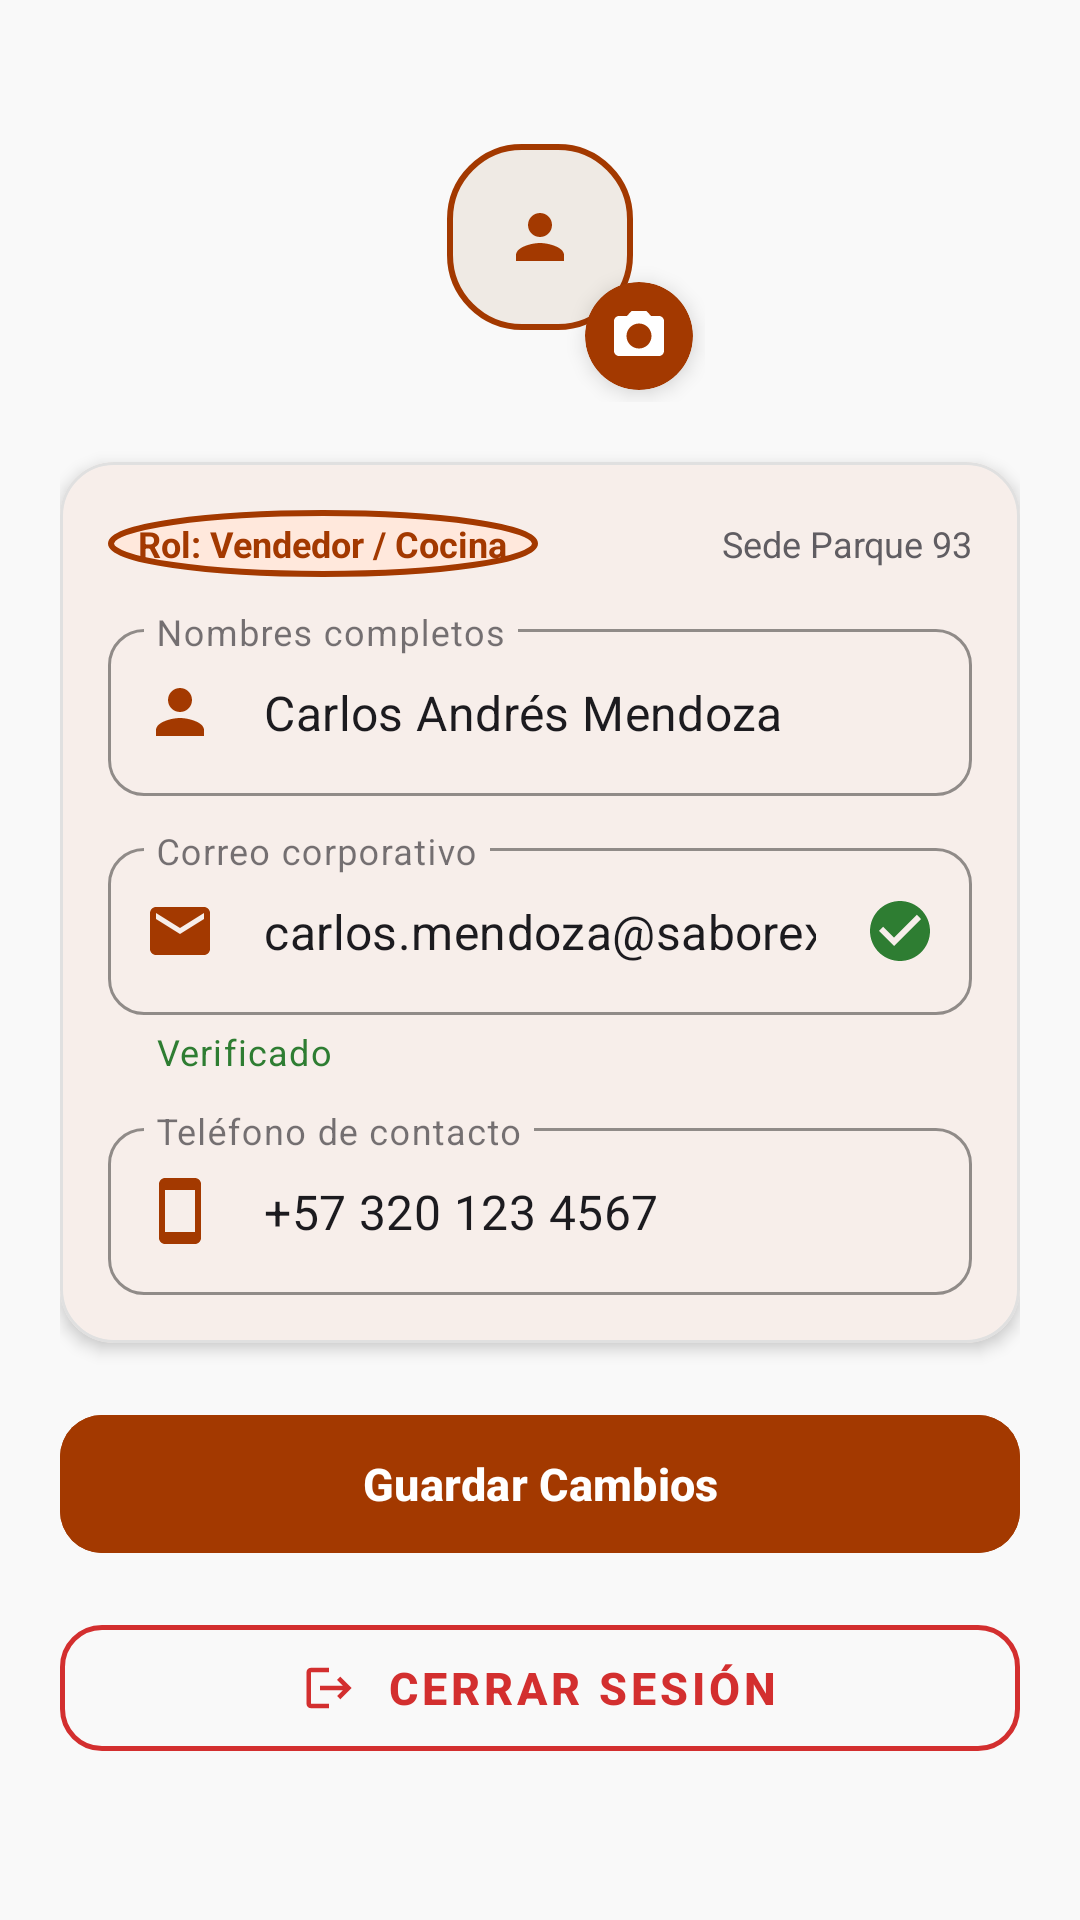

This screen was rendered from an Android layout file. Write that file and the resources it references.
<!-- AndroidManifest.xml: application theme Theme.SaborExpress -->
<!-- res/layout/fragment_seller_profile.xml -->
<?xml version="1.0" encoding="utf-8"?>
<ScrollView xmlns:android="http://schemas.android.com/apk/res/android"
    xmlns:app="http://schemas.android.com/apk/res-auto"
    xmlns:tools="http://schemas.android.com/tools"
    android:layout_width="match_parent"
    android:layout_height="match_parent"
    android:fillViewport="true"
    android:background="@color/background_light">

    <androidx.constraintlayout.widget.ConstraintLayout
        android:layout_width="match_parent"
        android:layout_height="wrap_content"
        android:paddingStart="20dp"
        android:paddingTop="24dp"
        android:paddingEnd="20dp"
        android:paddingBottom="24dp">

        
        <FrameLayout
            android:id="@+id/flSellerPhotoContainer"
            android:layout_width="110dp"
            android:layout_height="110dp"
            app:layout_constraintEnd_toEndOf="parent"
            app:layout_constraintStart_toStartOf="parent"
            app:layout_constraintTop_toTopOf="parent">

            <com.google.android.material.imageview.ShapeableImageView
                android:id="@+id/ivSellerAvatar"
                android:layout_width="100dp"
                android:layout_height="100dp"
                android:layout_gravity="center"
                android:background="#EFEAE4"
                android:padding="20dp"
                android:scaleType="centerInside"
                android:src="@drawable/ic_person"
                android:contentDescription="Foto de perfil del vendedor"
                app:shapeAppearanceOverlay="@style/ShapeAppearance.SaborExpress.Large"
                app:strokeColor="@color/terracota_primary"
                app:strokeWidth="2dp"
                app:tint="@color/terracota_primary" />

            <com.google.android.material.card.MaterialCardView
                android:id="@+id/btnChangeSellerPhoto"
                android:layout_width="36dp"
                android:layout_height="36dp"
                android:layout_gravity="bottom|end"
                android:layout_marginEnd="4dp"
                android:layout_marginBottom="4dp"
                app:cardCornerRadius="18dp"
                app:cardElevation="4dp"
                app:cardBackgroundColor="@color/terracota_primary"
                app:strokeWidth="0dp">

                <ImageView
                    android:layout_width="20dp"
                    android:layout_height="20dp"
                    android:layout_gravity="center"
                    android:src="@drawable/ic_camera"
                    android:contentDescription="Actualizar foto del vendedor"
                    app:tint="@color/text_white" />
            </com.google.android.material.card.MaterialCardView>
        </FrameLayout>

        
        <com.google.android.material.card.MaterialCardView
            android:id="@+id/cardSellerData"
            android:layout_width="0dp"
            android:layout_height="wrap_content"
            android:layout_marginTop="20dp"
            app:cardCornerRadius="18dp"
            app:cardElevation="3dp"
            app:cardBackgroundColor="@color/surface_white"
            app:strokeColor="@color/border_light"
            app:strokeWidth="1dp"
            app:layout_constraintEnd_toEndOf="parent"
            app:layout_constraintStart_toStartOf="parent"
            app:layout_constraintTop_toBottomOf="@+id/flSellerPhotoContainer">

            <LinearLayout
                android:layout_width="match_parent"
                android:layout_height="wrap_content"
                android:orientation="vertical"
                android:padding="16dp">

                
                <LinearLayout
                    android:layout_width="match_parent"
                    android:layout_height="wrap_content"
                    android:layout_marginBottom="12dp"
                    android:gravity="center_vertical"
                    android:orientation="horizontal">

                    <TextView
                        android:layout_width="wrap_content"
                        android:layout_height="wrap_content"
                        android:background="@drawable/bg_biometric_button"
                        android:paddingStart="10dp"
                        android:paddingTop="3dp"
                        android:paddingEnd="10dp"
                        android:paddingBottom="3dp"
                        android:text="Rol: Vendedor / Cocina"
                        android:textColor="@color/terracota_primary"
                        android:textSize="12sp"
                        android:textStyle="bold" />

                    <TextView
                        android:layout_width="0dp"
                        android:layout_height="wrap_content"
                        android:layout_marginStart="8dp"
                        android:layout_weight="1"
                        android:gravity="end"
                        android:text="Sede Parque 93"
                        android:textColor="@color/text_secondary"
                        android:textSize="12sp" />
                </LinearLayout>

                
                <com.google.android.material.textfield.TextInputLayout
                    android:id="@+id/tilSellerName"
                    style="@style/Widget.MaterialComponents.TextInputLayout.OutlinedBox"
                    android:layout_width="match_parent"
                    android:layout_height="wrap_content"
                    android:hint="Nombres completos"
                    app:boxCornerRadiusBottomEnd="12dp"
                    app:boxCornerRadiusBottomStart="12dp"
                    app:boxCornerRadiusTopEnd="12dp"
                    app:boxCornerRadiusTopStart="12dp"
                    app:boxStrokeColor="@color/terracota_primary"
                    app:hintTextColor="@color/terracota_primary"
                    app:startIconDrawable="@drawable/ic_person"
                    app:startIconTint="@color/terracota_primary">

                    <com.google.android.material.textfield.TextInputEditText
                        android:id="@+id/etSellerName"
                        android:layout_width="match_parent"
                        android:layout_height="wrap_content"
                        android:inputType="textPersonName"
                        android:text="Carlos Andrés Mendoza"
                        android:textColor="@color/text_primary" />
                </com.google.android.material.textfield.TextInputLayout>

                
                <com.google.android.material.textfield.TextInputLayout
                    android:id="@+id/tilSellerEmail"
                    style="@style/Widget.MaterialComponents.TextInputLayout.OutlinedBox"
                    android:layout_width="match_parent"
                    android:layout_height="wrap_content"
                    android:layout_marginTop="12dp"
                    android:hint="Correo corporativo"
                    app:boxCornerRadiusBottomEnd="12dp"
                    app:boxCornerRadiusBottomStart="12dp"
                    app:boxCornerRadiusTopEnd="12dp"
                    app:boxCornerRadiusTopStart="12dp"
                    app:boxStrokeColor="@color/terracota_primary"
                    app:hintTextColor="@color/terracota_primary"
                    app:startIconDrawable="@drawable/ic_email_outline"
                    app:startIconTint="@color/terracota_primary"
                    app:endIconMode="custom"
                    app:endIconDrawable="@drawable/ic_check_circle"
                    app:endIconTint="#2E7D32"
                    app:helperText="Verificado"
                    app:helperTextTextColor="#2E7D32">

                    <com.google.android.material.textfield.TextInputEditText
                        android:id="@+id/etSellerEmail"
                        android:layout_width="match_parent"
                        android:layout_height="wrap_content"
                        android:inputType="textEmailAddress"
                        android:text="carlos.mendoza@saborexpress.com"
                        android:textColor="@color/text_primary" />
                </com.google.android.material.textfield.TextInputLayout>

                
                <com.google.android.material.textfield.TextInputLayout
                    android:id="@+id/tilSellerPhone"
                    style="@style/Widget.MaterialComponents.TextInputLayout.OutlinedBox"
                    android:layout_width="match_parent"
                    android:layout_height="wrap_content"
                    android:layout_marginTop="12dp"
                    android:hint="Teléfono de contacto"
                    app:boxCornerRadiusBottomEnd="12dp"
                    app:boxCornerRadiusBottomStart="12dp"
                    app:boxCornerRadiusTopEnd="12dp"
                    app:boxCornerRadiusTopStart="12dp"
                    app:boxStrokeColor="@color/terracota_primary"
                    app:hintTextColor="@color/terracota_primary"
                    app:startIconDrawable="@drawable/ic_phone"
                    app:startIconTint="@color/terracota_primary">

                    <com.google.android.material.textfield.TextInputEditText
                        android:id="@+id/etSellerPhone"
                        android:layout_width="match_parent"
                        android:layout_height="wrap_content"
                        android:inputType="phone"
                        android:text="+57 320 123 4567"
                        android:textColor="@color/text_primary" />
                </com.google.android.material.textfield.TextInputLayout>

            </LinearLayout>
        </com.google.android.material.card.MaterialCardView>

        
        <com.google.android.material.button.MaterialButton
            android:id="@+id/btnSaveSellerProfile"
            android:layout_width="0dp"
            android:layout_height="54dp"
            android:layout_marginTop="20dp"
            android:backgroundTint="@color/terracota_primary"
            android:text="Guardar Cambios"
            android:textColor="@color/text_white"
            android:textSize="15sp"
            android:textStyle="bold"
            app:cornerRadius="14dp"
            app:elevation="3dp"
            app:layout_constraintEnd_toEndOf="parent"
            app:layout_constraintStart_toStartOf="parent"
            app:layout_constraintTop_toBottomOf="@+id/cardSellerData" />

        
        <com.google.android.material.button.MaterialButton
            android:id="@+id/btnLogoutSeller"
            style="@style/Widget.MaterialComponents.Button.OutlinedButton"
            android:layout_width="0dp"
            android:layout_height="54dp"
            android:layout_marginTop="14dp"
            android:text="Cerrar Sesión"
            android:textColor="#D32F2F"
            android:textSize="15sp"
            android:textStyle="bold"
            app:cornerRadius="14dp"
            app:icon="@drawable/ic_logout"
            app:iconGravity="textStart"
            app:iconPadding="10dp"
            app:iconTint="#D32F2F"
            app:strokeColor="#D32F2F"
            app:strokeWidth="1.5dp"
            app:layout_constraintEnd_toEndOf="parent"
            app:layout_constraintStart_toStartOf="parent"
            app:layout_constraintTop_toBottomOf="@+id/btnSaveSellerProfile" />

    </androidx.constraintlayout.widget.ConstraintLayout>
</ScrollView>
<!-- resources referenced by this layout -->
<resources>
  <color name="background_light">#F9F9F9</color>
  <color name="border_light">#E0E0E0</color>
  <color name="surface_white">#FFFFFF</color>
  <color name="terracota_primary">#A33900</color>
  <color name="text_primary">#1C1B1F</color>
  <color name="text_secondary">#605D62</color>
  <color name="text_white">#FFFFFF</color>
  <!-- drawable bg_biometric_button (drawable) -->
  <?xml version="1.0" encoding="utf-8"?>
  <shape xmlns:android="http://schemas.android.com/apk/res/android"
      android:shape="oval">
      <solid android:color="@color/biometric_ring" />
      <stroke
          android:width="2dp"
          android:color="@color/terracota_primary" />
  </shape>
  <!-- drawable ic_camera (drawable) -->
  <vector xmlns:android="http://schemas.android.com/apk/res/android"
      android:width="24dp"
      android:height="24dp"
      android:viewportWidth="24"
      android:viewportHeight="24">
    <path
        android:fillColor="@color/terracota_primary"
        android:pathData="M9,2L7.17,4H4c-1.1,0 -2,0.9 -2,2v12c0,1.1 0.9,2 2,2h16c1.1,0 2,-0.9 2,-2V6c0,-1.1 -0.9,-2 -2,-2h-3.17L15,2H9zm3,15c-2.76,0 -5,-2.24 -5,-5s2.24,-5 5,-5 5,2.24 5,5 -2.24,5 -5,5z"/>
  </vector>
  <!-- drawable ic_check_circle (drawable) -->
  <vector xmlns:android="http://schemas.android.com/apk/res/android"
      android:width="24dp"
      android:height="24dp"
      android:viewportWidth="24"
      android:viewportHeight="24">
    <path
        android:fillColor="@color/terracota_primary"
        android:pathData="M12,2C6.48,2 2,6.48 2,12s4.48,10 10,10 10,-4.48 10,-10S17.52,2 12,2zm-2,15l-5,-5 1.41,-1.41L10,14.17l7.59,-7.59L19,8l-9,9z"/>
  </vector>
  <!-- drawable ic_email_outline (drawable) -->
  <vector xmlns:android="http://schemas.android.com/apk/res/android"
      android:width="24dp"
      android:height="24dp"
      android:viewportWidth="24"
      android:viewportHeight="24">
    <path
        android:fillColor="@color/terracota_primary"
        android:pathData="M20,4H4c-1.1,0 -1.99,0.9 -1.99,2L2,18c0,1.1 0.9,2 2,2h16c1.1,0 2,-0.9 2,-2V6c0,-1.1 -0.9,-2 -2,-2zm0,4l-8,5 -8,-5V6l8,5 8,-5v2z"/>
  </vector>
  <!-- drawable ic_logout (drawable) -->
  <vector xmlns:android="http://schemas.android.com/apk/res/android"
      android:width="24dp"
      android:height="24dp"
      android:viewportWidth="24"
      android:viewportHeight="24">
    <path
        android:fillColor="#D32F2F"
        android:pathData="M17,7l-1.41,1.41L18.17,11H8v2h10.17l-2.58,2.58L17,17l5,-5zM4,5h8V3H4c-1.1,0 -2,0.9 -2,2v14c0,1.1 0.9,2 2,2h8v-2H4V5z"/>
  </vector>
  <!-- drawable ic_person (drawable) -->
  <vector xmlns:android="http://schemas.android.com/apk/res/android"
      android:width="24dp"
      android:height="24dp"
      android:viewportWidth="24"
      android:viewportHeight="24">
    <path
        android:fillColor="@color/terracota_primary"
        android:pathData="M12,12c2.21,0 4,-1.79 4,-4s-1.79,-4 -4,-4 -4,1.79 -4,4 1.79,4 4,4zm0,2c-2.67,0 -8,1.34 -8,4v2h16v-2c0,-2.66 -5.33,-4 -8,-4z"/>
  </vector>
  <!-- drawable ic_phone (drawable) -->
  <vector xmlns:android="http://schemas.android.com/apk/res/android"
      android:width="24dp"
      android:height="24dp"
      android:viewportWidth="24"
      android:viewportHeight="24">
    <path
        android:fillColor="@color/terracota_primary"
        android:pathData="M17,1.01L7,1c-1.1,0 -2,0.9 -2,2v18c0,1.1 0.9,2 2,2h10c1.1,0 2,-0.9 2,-2V3c0,-1.1 -0.9,-1.99 -2,-1.99zM17,19H7V5h10v14z"/>
  </vector>
  <style name="ShapeAppearance.SaborExpress.Large" parent="ShapeAppearance.Material3.Corner.Large">
          <item name="cornerSize">24dp</item>
      </style>
  <color name="biometric_ring">#FFE8DC</color>
  <color name="terracota_primary_dark">#7A2B00</color>
  <color name="terracota_secondary">#D96B27</color>
  <style name="ShapeAppearance.SaborExpress.Small" parent="ShapeAppearance.Material3.Corner.Small">
          <item name="cornerSize">12dp</item>
      </style>
  <style name="ShapeAppearance.SaborExpress.Medium" parent="ShapeAppearance.Material3.Corner.Medium">
          <item name="cornerSize">16dp</item>
      </style>
</resources>
